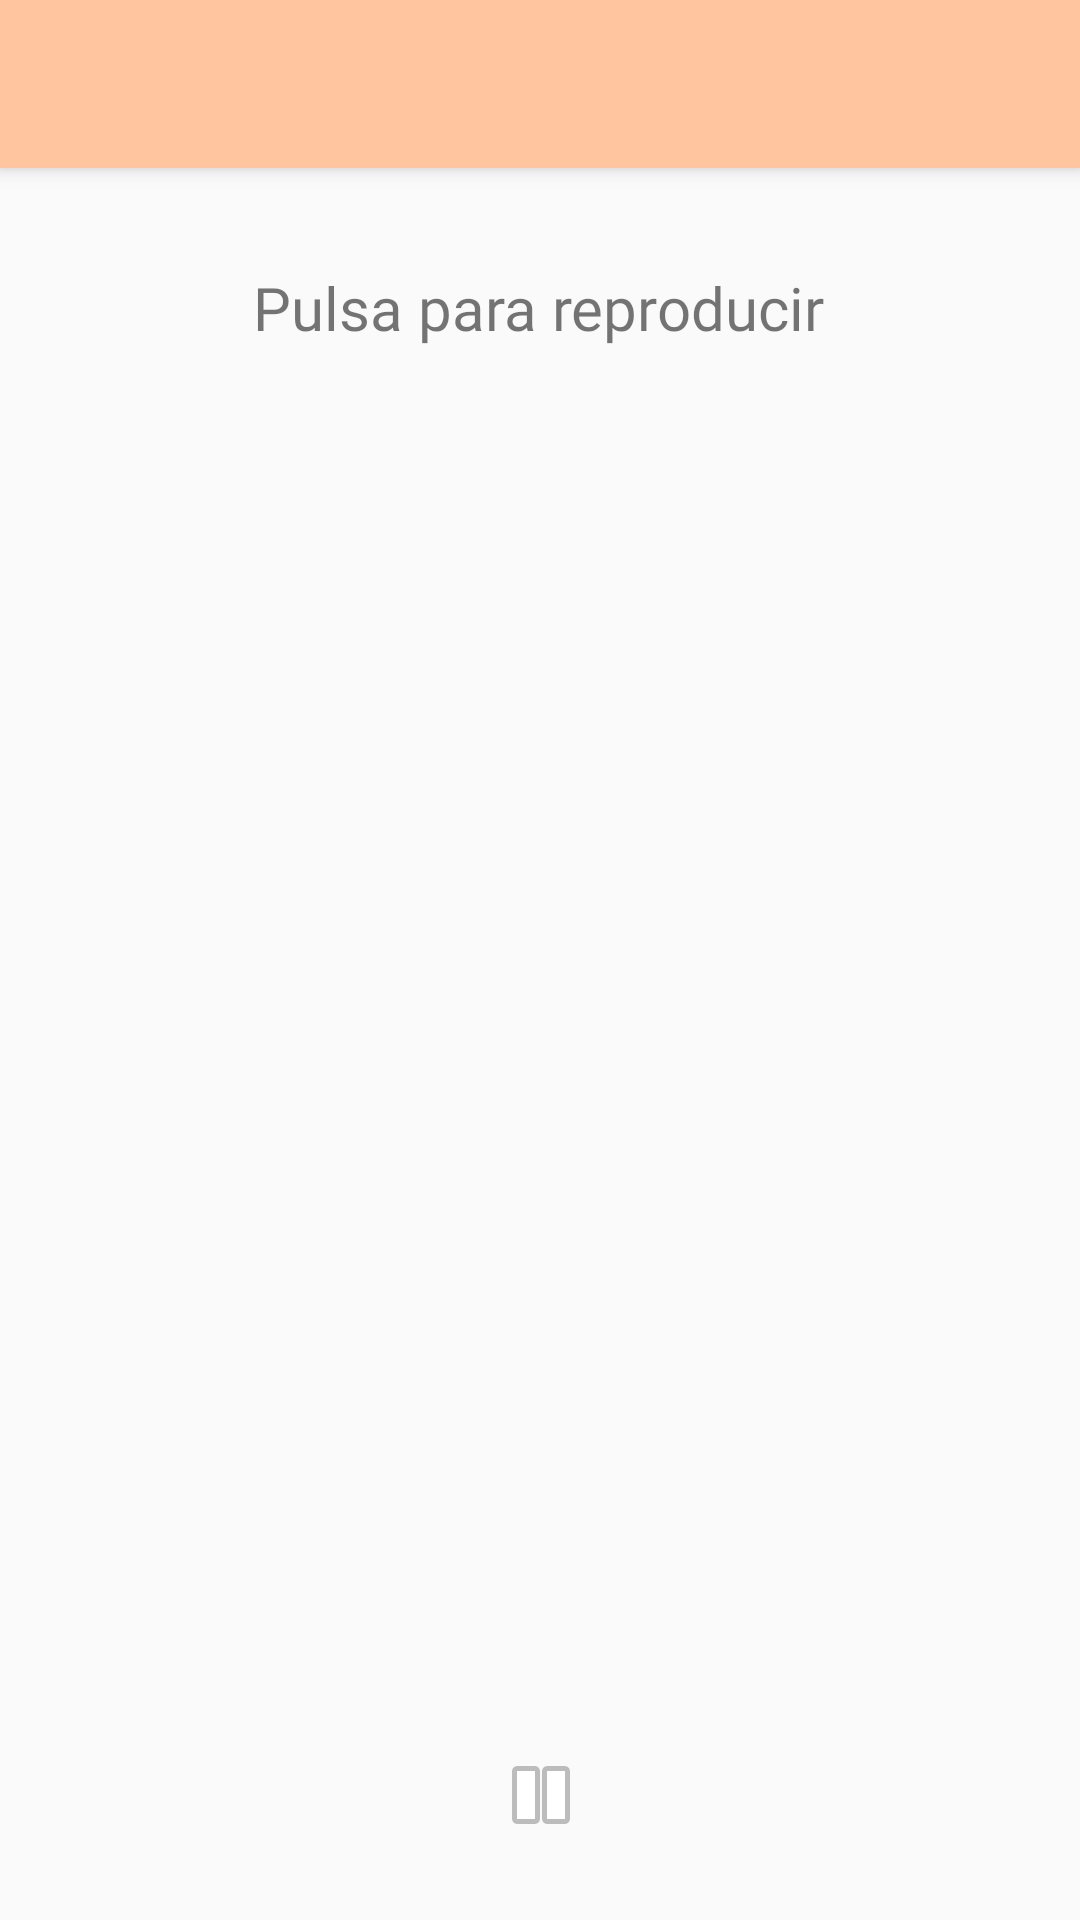

The Android layout XML behind this screen, and the referenced resources:
<!-- AndroidManifest.xml: application theme Theme.AppCompat.Light.NoActionBar -->
<!-- res/layout/activity_musica.xml -->
<?xml version="1.0" encoding="utf-8"?>
<androidx.constraintlayout.widget.ConstraintLayout xmlns:android="http://schemas.android.com/apk/res/android"
    xmlns:app="http://schemas.android.com/apk/res-auto"
    xmlns:tools="http://schemas.android.com/tools"
    android:layout_width="match_parent"
    android:layout_height="match_parent"
    tools:context=".PantallaPrincipal.ActivityMusica">

    <androidx.appcompat.widget.Toolbar
        android:id="@+id/labarramusica"
        android:layout_width="match_parent"
        android:layout_height="?attr/actionBarSize"
        android:background="#FFC59E"
        android:elevation="4dp"
        app:layout_constraintBottom_toBottomOf="parent"
        app:layout_constraintEnd_toEndOf="parent"
        app:layout_constraintHorizontal_bias="0.5"
        app:layout_constraintStart_toStartOf="parent"
        app:layout_constraintTop_toTopOf="parent"
        app:layout_constraintVertical_bias="0.0" />

    <ListView
        android:id="@+id/lalista"
        android:layout_width="0dp"
        android:layout_height="435dp"
        app:layout_constraintBottom_toBottomOf="parent"
        app:layout_constraintEnd_toEndOf="parent"
        app:layout_constraintHorizontal_bias="1.0"
        app:layout_constraintStart_toStartOf="parent"
        app:layout_constraintTop_toBottomOf="@+id/tituloMusica"
        app:layout_constraintVertical_bias="0.099" />

    <TextView
        android:id="@+id/tituloMusica"
        android:layout_width="wrap_content"
        android:layout_height="wrap_content"
        android:fontFamily="@font/montserrat_bold"
        android:text="Pulsa para reproducir"
        android:textSize="20sp"
        app:layout_constraintBottom_toBottomOf="parent"
        app:layout_constraintEnd_toEndOf="parent"
        app:layout_constraintHorizontal_bias="0.497"
        app:layout_constraintStart_toStartOf="parent"
        app:layout_constraintTop_toBottomOf="@+id/labarramusica"
        app:layout_constraintVertical_bias="0.059" />

    <ImageButton
        android:id="@+id/imagePause"
        android:layout_width="79dp"
        android:layout_height="73dp"
        android:background="@drawable/round_button"
        android:backgroundTint="#FFC59E"
        app:layout_constraintBottom_toBottomOf="parent"
        app:layout_constraintEnd_toEndOf="parent"
        app:layout_constraintStart_toStartOf="parent"
        app:layout_constraintTop_toBottomOf="@+id/lalista"
        app:layout_constraintVertical_bias="0.288"
        app:srcCompat="@android:drawable/ic_media_pause" />

</androidx.constraintlayout.widget.ConstraintLayout>
<!-- resources referenced by this layout -->
<resources>

</resources>
